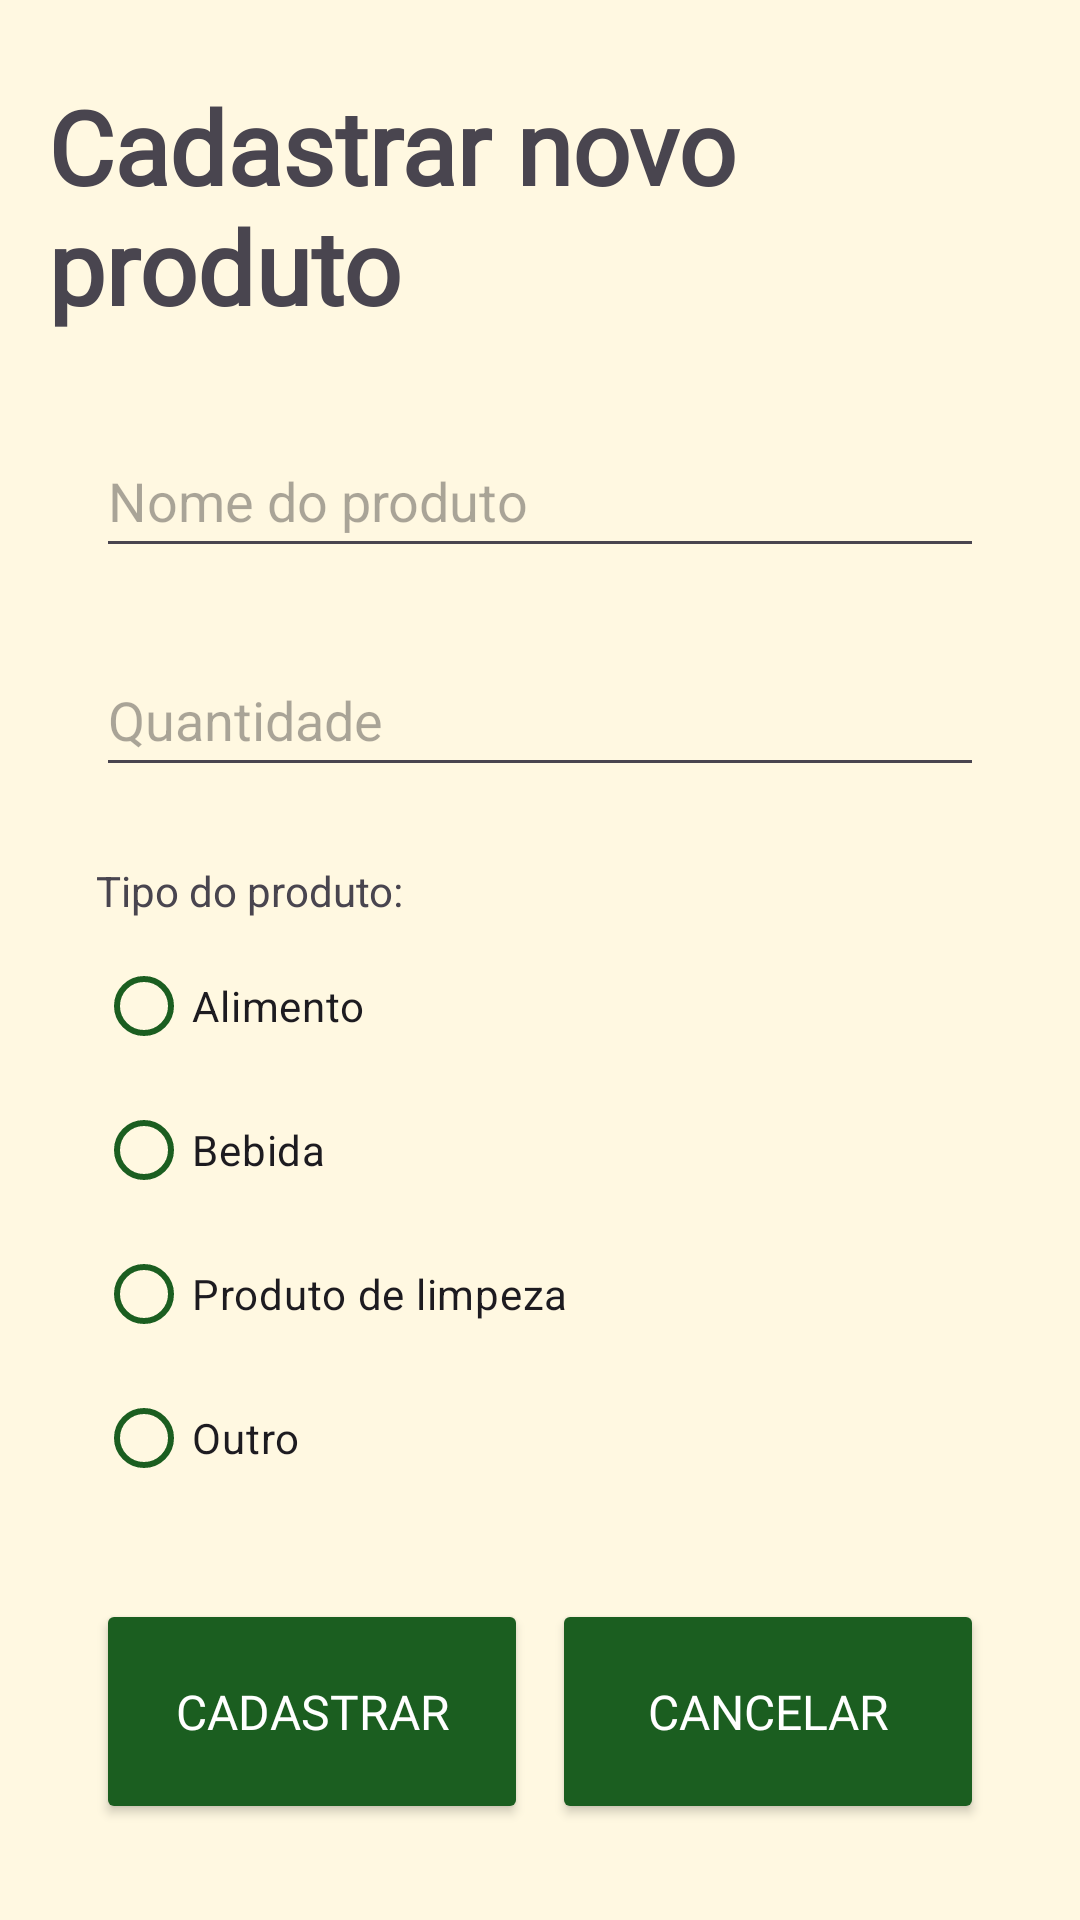

Write the Android layout XML for this screen, with the resource values it uses.
<!-- AndroidManifest.xml: application theme Theme.Estoque -->
<!-- res/layout/activity_cadastrar_produto.xml -->
<?xml version="1.0" encoding="utf-8"?>
<androidx.constraintlayout.widget.ConstraintLayout xmlns:android="http://schemas.android.com/apk/res/android"
    xmlns:app="http://schemas.android.com/apk/res-auto"
    xmlns:tools="http://schemas.android.com/tools"
    android:id="@+id/main"
    android:layout_width="match_parent"
    android:layout_height="match_parent"
    android:background="@color/background"
    android:padding="16dp"
    tools:context=".view.MainActivity">

    <TextView
        android:id="@+id/txtViewCabecalho"
        android:layout_width="wrap_content"
        android:layout_height="wrap_content"
        android:layout_marginTop="10dp"
        android:fontFamily="@font/geist"
        android:text="Cadastrar novo produto"
        android:textSize="34sp"
        android:textStyle="bold"
        app:layout_constraintEnd_toEndOf="parent"
        app:layout_constraintStart_toStartOf="parent"
        app:layout_constraintTop_toTopOf="parent" />

    <LinearLayout
        android:id="@+id/linearProduto"
        android:layout_width="match_parent"
        android:layout_height="wrap_content"
        android:orientation="vertical"
        android:layout_marginStart="16dp"
        android:layout_marginEnd="16dp"
        app:layout_constraintTop_toBottomOf="@id/txtViewCabecalho"
        app:layout_constraintBottom_toTopOf="@id/linearBotoes"
        app:layout_constraintStart_toStartOf="parent"
        app:layout_constraintEnd_toEndOf="parent">

    <EditText
        android:id="@+id/edtTxtNome"
        android:layout_width="match_parent"
        android:layout_height="48dp"
        android:layout_marginTop="0dp"
        android:ems="10"
        android:hint="Nome do produto"
        android:inputType="text"
        app:layout_constraintEnd_toEndOf="parent"
        app:layout_constraintHorizontal_bias="0.497"
        app:layout_constraintStart_toStartOf="parent"
        app:layout_constraintTop_toBottomOf="@+id/txtViewCabecalho" />

        <EditText
            android:id="@+id/edtTxtQuantidade"
            android:layout_width="match_parent"
            android:layout_height="48dp"
            android:layout_marginTop="25dp"
            android:ems="10"
            android:hint="Quantidade"
            android:inputType="number"
            android:maxLength="3"
            app:layout_constraintEnd_toEndOf="parent"
            app:layout_constraintHorizontal_bias="0.502"
            app:layout_constraintStart_toStartOf="parent"
            app:layout_constraintTop_toBottomOf="@+id/edtTxtNome" />

    <TextView
        android:id="@+id/txtViewTipoProduto"
        android:layout_width="wrap_content"
        android:layout_height="wrap_content"
        android:layout_marginTop="25dp"
        android:text="Tipo do produto:"
        app:layout_constraintStart_toStartOf="parent"
        app:layout_constraintTop_toBottomOf="@+id/edtTxtQuantidade" />

    <RadioGroup
        android:id="@+id/radioGrpTipoProduto"
        android:layout_width="match_parent"
        android:layout_height="wrap_content"
        android:layout_marginTop="5dp"
        app:buttonTint="@color/primary"
        app:layout_constraintEnd_toEndOf="parent"
        app:layout_constraintStart_toStartOf="parent"
        app:layout_constraintTop_toBottomOf="@+id/txtViewTipoProduto">

        <RadioButton
            android:id="@+id/radioBtnAlimento"
            android:layout_width="match_parent"
            android:layout_height="wrap_content"
            android:text="Alimento"
            app:buttonTint="@color/primary"/>

        <RadioButton
            android:id="@+id/radioBtnBebida"
            android:layout_width="match_parent"
            android:layout_height="wrap_content"
            android:text="Bebida"
            app:buttonTint="@color/primary"/>

        <RadioButton
            android:id="@+id/radioBtnLimpeza"
            android:layout_width="match_parent"
            android:layout_height="wrap_content"
            android:text="Produto de limpeza"
            app:buttonTint="@color/primary"/>

        <RadioButton
            android:id="@+id/radioBtnOutro"
            android:layout_width="match_parent"
            android:layout_height="wrap_content"
            android:text="Outro"
            app:buttonTint="@color/primary"/>

    </RadioGroup>

    </LinearLayout>

    <LinearLayout
        android:id="@+id/linearBotoes"
        android:layout_width="0dp"
        android:layout_height="75dp"
        android:orientation="horizontal"
        android:layout_marginStart="16dp"
        android:layout_marginEnd="16dp"
        android:layout_marginBottom="16dp"
        app:layout_constraintBottom_toBottomOf="parent"
        app:layout_constraintStart_toStartOf="parent"
        app:layout_constraintEnd_toEndOf="parent">

        <Button
            android:id="@+id/btnCadastrar"
            android:layout_width="0dp"
            android:layout_height="match_parent"
            android:layout_weight="1"
            android:backgroundTint="@color/primary"
            android:fontFamily="@font/geist"
            android:padding="12dp"
            android:text="Cadastrar"
            android:textColor="@color/white"
            android:textSize="16sp" />

        <Button
            android:id="@+id/btnCancelar"
            android:layout_width="0dp"
            android:layout_height="match_parent"
            android:layout_marginStart="8dp"
            android:layout_weight="1"
            android:backgroundTint="@color/primary"
            android:fontFamily="@font/geist"
            android:padding="12dp"
            android:text="Cancelar"
            android:textColor="@color/white"
            android:textSize="16sp" />
    </LinearLayout>

</androidx.constraintlayout.widget.ConstraintLayout>
<!-- resources referenced by this layout -->
<resources>
  <color name="background">#FFF8E1</color>
  <color name="primary">#1B5E20</color>
  <color name="white">#FFFFFFFF</color>
  <style name="Theme.Estoque" parent="Base.Theme.Estoque" />
  <style name="Base.Theme.Estoque" parent="Theme.Material3.DayNight.NoActionBar">
          
          
      </style>
</resources>
